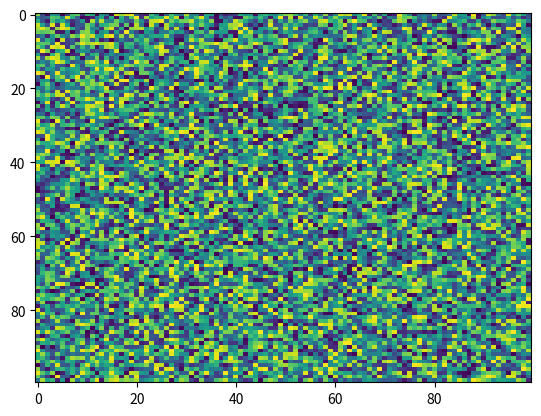

Generate this figure with matplotlib:
import matplotlib.pyplot as plt
import numpy as np
X = np.random.rand(100, 100)
plt.imshow(X, alpha=None, norm=None, aspect='auto', vmax=None, vmin=None, cmap='viridis', resample=None, origin='upper', interpolation='nearest', interpolation_stage=None)
